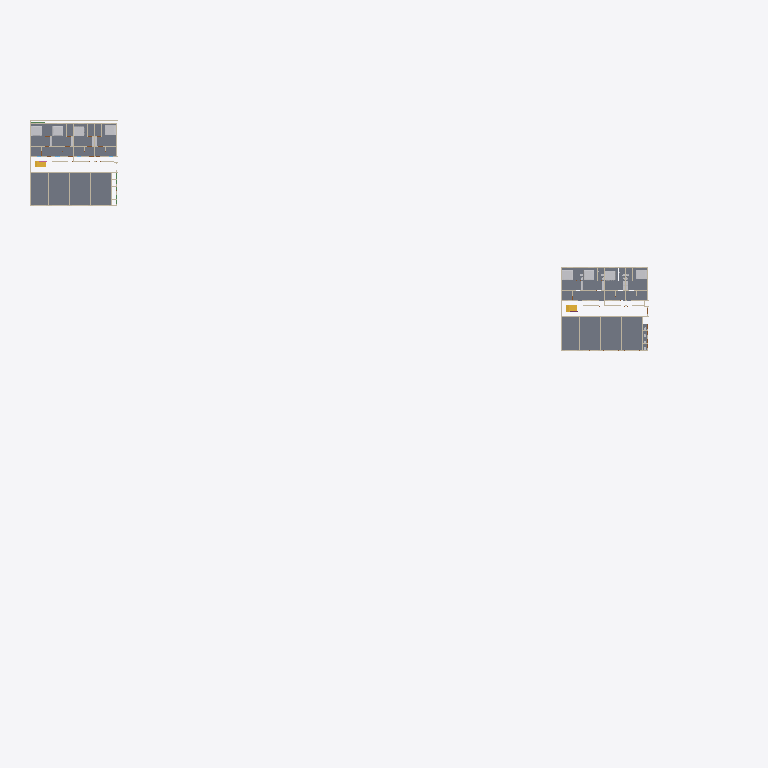
Plan cut of the same IFC building model at storey 'Re-de-chaussée' (level 0.00 m, cut at 1.40 m), seen from above with north up, elements coloured by IFC class (only those large enough to see are counted): 32 slabs (grey), 23 walls (beige), 8 other elements (light grey), 3 stairs (yellow). Cut surfaces are drawn darker.
Extent 140.3 m × 104.1 m × 9.6 m (x, y, z). Storeys (6): R+1 Dalle corps creux at -2.50 m; Sous-sol at -2.00 m; Sous-sol at -1.50 m; Sous-sol at -1.00 m; Re-de-chaussée at 0.00 m; 1er étage at 3.00 m. Elements (1232): 254 IfcBeam, 252 IfcColumn, 232 IfcWall, 154 IfcSlab, 128 IfcDoor, 72 IfcFurnishingElement, 72 IfcWindow, 40 IfcDistributionFlowElement, 18 IfcRailing, 6 IfcStair, 4 IfcRoof.

HEADER;
FILE_DESCRIPTION(('ViewDefinition [CoordinationView_V2.0, SurfaceGeometryAddOnView]','Option [Elements to export: Visible elements (on all stories)]','Option [Partial Structure Display: Entire Model]','Option [IFC Domain: All]','Option [Structural Function: All Elements]','Option [Convert Grid elements: On]','Option [Convert 2D symbols of Doors and Windows: Off]','[20 more]'),'2;1');
FILE_NAME('C:\\Users\\senan\\OneDrive\\Bureau\\Plan bassam 300m² ( 17.ifc','2026-09-30T12:23:06',('Architect'),('Building Designer Office'),'DDS_IFC v3.0','IFC file generated by Graphisoft Archicad 28.0.0','The authorising person');
FILE_SCHEMA(('IFC2X3'));
ENDSEC;
DATA;
#1=IFCPROJECT('344O7vICcwH8qAEnwJDjSU',#2,'Project',$,$,$,$,(#3),#4);
#27=IFCSITE('20FpTZCqJy2vhVJYtjuIce',#2,'Site',$,$,#4326,#4327,$,.ELEMENT.,(47,33,34,920000),(19,3,17,172000),0.0,$,$);
#12664=IFCBUILDING('00tMo7QcxqWdIGvc4sMN2A',#2,'Building',$,$,#12658,$,$,.ELEMENT.,$,$,$);
#97069=IFCBUILDINGSTOREY('2VA8cCe9j0MfyS82KF_0RM',#2,'Sous-sol',$,$,#23012,$,$,.ELEMENT.,-1500.0);
#97067=IFCBUILDINGSTOREY('0CvdINakf0PuFUNSmAK0U6',#2,'Sous-sol',$,$,#23011,$,$,.ELEMENT.,-2000.0);
#97071=IFCBUILDINGSTOREY('0lItPvvvH6bAawBm0zXvET',#2,'Sous-sol',$,$,#23013,$,$,.ELEMENT.,-1000.0);
#97073=IFCBUILDINGSTOREY('1oZ0wPs_PE8ANCPg3bIs4j',#2,'Re-de-chaussée',$,$,#23014,$,$,.ELEMENT.,0.0);
#97079=IFCBUILDINGSTOREY('2F0V3QPDDFMRTpJqxqPeZR',#2,'1er étage',$,$,#23015,$,$,.ELEMENT.,3000.0);
#97134=IFCBUILDINGSTOREY('2rVmepEQzA4ARmracNoHRn',#2,'R+1 Dalle corps creux',$,$,#23010,$,$,.ELEMENT.,-2500.0);
#18494=IFCSLAB('3$L3ZUZiP7LPo37Dqq9c0s',#2,'SLA - 004',$,$,#51089,#8712,'FF5438DE-8EC6-4755-9C83-1CDD34266036',.NOTDEFINED.);
#18499=IFCSLAB('2SboW6h$jFUxYATWaB1JM$',#2,'SLA - 004',$,$,#51103,#8717,'9C972806-AFFB-4F7B-B88A-76090B0535BF',.NOTDEFINED.);
#18500=IFCSLAB('1rAStxF013m8gDLFNeg$eQ',#2,'SLA - 004',$,$,#51106,#8718,'7529CDFB-3C00-43C0-8A8D-54F5E8ABFA1A',.NOTDEFINED.);
#17745=IFCSLAB('1jjJx0hjrFc9Feig2t1mk_',#2,'SLA - 004',$,$,#47394,#7966,'6DB53EC0-AEDD-4F98-93E8-B2A0B7070BBE',.NOTDEFINED.);
#17743=IFCSLAB('3QLLzKI$T6pO83wH6ZTyUf',#2,'SLA - 004',$,$,#47385,#7961,'DA555F54-4BF7-46CD-8203-E911A377C7A9',.NOTDEFINED.);
#17736=IFCSLAB('3ZqmZZAqj0cvJPl7EClWaA',#2,'SLA - 004',$,$,#47364,#7956,'E3D308E3-2B4B-409B-94D9-BC738CBE090A',.NOTDEFINED.);
#18491=IFCSLAB('1Osgdaizb6mgai0y$_UiXt',#2,'SLA - 004',$,$,#51087,#8709,'58DAA9E4-B3D9-46C2-A92C-03CFFE7AC877',.NOTDEFINED.);
#17738=IFCSLAB('19nMsKn158QvKfb7P6rvLN',#2,'SLA - 004',$,$,#47370,#7958,'49C56D94-C411-486B-9529-947646D79557',.NOTDEFINED.);
#18464=IFCSLAB('1U8tlUT6r8eg_O0L$S0RxP',#2,'SLA - 003',$,$,#50987,#8682,'5E237BDE-746D-48A2-AF98-015FDC01BED9',.NOTDEFINED.);
#16480=IFCSLAB('3ZH_qcowb2FAvltpiF25bO',#2,'SLA - 003',$,$,#41046,#7177,'E347ED26-CBA9-423C-AE6F-DF3B0F085958',.NOTDEFINED.);
#17709=IFCSLAB('3U9dZpv$91bwnlyUeM1WlG',#2,'SLA - 003',$,$,#47273,#7930,'DE2678F3-E7F2-4197-AC6F-F1EA16060BD0',.NOTDEFINED.);
#17708=IFCSLAB('2J5bHg66D5DPVFZYr0Xh4Q',#2,'SLA - 003',$,$,#47270,#7927,'9316546A-1863-4535-97CF-8E2D4086B11A',.NOTDEFINED.);
#18459=IFCSLAB('1UnjH6brj9zAPJVqlLt4sn',#2,'SLA - 003',$,$,#50968,#8676,'5EC6D446-975B-49F4-A653-7F4BD5DC4DB1',.NOTDEFINED.);
#18468=IFCSLAB('2WqWyX4AX1_fFCl8ng8lGv',#2,'SLA - 003',$,$,#50999,#8685,'A0D20F21-10A8-41FA-93CC-BC8C6A22F439',.NOTDEFINED.);
#18465=IFCSLAB('3gYQOkaBD5_gq$CHHEBUNZ',#2,'SLA - 003',$,$,#50990,#8679,'EA89A62E-90B3-45FA-AD3F-31144E2DE5E3',.NOTDEFINED.);
#17688=IFCSLAB('1OuhgI2Uf0ceXqa6newHOp',#2,'SLA - 003',$,$,#47208,#7915,'58E2BA92-09EA-409A-8874-906C68E91633',.NOTDEFINED.);
#18476=IFCSLAB('0PnzywZy9Cmhtz78M5sxQR',#2,'SLA - 003',$,$,#51031,#8695,'19C7DF3A-8FC2-4CC2-BDFD-1C8585DBB69B',.NOTDEFINED.);
#17723=IFCSLAB('0$ggodTRDEavqXe83REKGq',#2,'SLA - 003',$,$,#47325,#7943,'3FAAACA7-75B3-4E93-9D21-A080DB394434',.NOTDEFINED.);
#18471=IFCSLAB('14Y8oB2pf0DBz4iD$4zP7w',#2,'SLA - 003',$,$,#51012,#8688,'44888C8B-0B3A-4034-BF44-B0DFC4F591FA',.NOTDEFINED.);
#17714=IFCSLAB('3ILMz6bEPF8vMKrZlZLJTo',#2,'SLA - 003',$,$,#47292,#7932,'D2556F46-94E6-4F23-9594-D63BE3553772',.NOTDEFINED.);
#18481=IFCSLAB('17iLyXzCr3OvqpSyyU_$56',#2,'SLA - 003',$,$,#51051,#8699,'47B15F21-F4CD-4363-9D33-73CF1EFBF146',.NOTDEFINED.);
#17722=IFCSLAB('2Cj5Kp7XHBR8Uc5caX8yx7',#2,'SLA - 003',$,$,#47322,#7942,'8CB45533-1E14-4B6C-87A6-16692123CEC7',.NOTDEFINED.);
#18478=IFCSLAB('3PHmvNinPDf9RedoGN44bt',#2,'SLA - 003',$,$,#51045,#8693,'D9470E57-B316-4DA4-96E8-9F2417104977',.NOTDEFINED.);
#17719=IFCSLAB('2BQAJWEn99ZQJZEZX$RlIO',#2,'SLA - 003',$,$,#47311,#7936,'8B68A4E0-3B12-498D-A4E3-3A387F6EF498',.NOTDEFINED.);
#14229=IFCFURNISHINGELEMENT('2J6T$dWgb4gAnCYp0$04gL',#2,'FU - 002',$,$,#29078,#5893,'9319DFE7-82A9-44A8-AC4C-8B303F004A95');
#17744=IFCFURNISHINGELEMENT('3GddawTwf2AvJ7P8k5OB7D',#2,'FU - 002',$,$,#47388,#7965,'D09E793A-77AA-422B-94C7-648B8560B1CD');
#17751=IFCFURNISHINGELEMENT('020slTKBv8Sxl5zH3wALRt',#2,'FU - 002',$,$,#47419,#7974,'02036BDD-50BE-4873-BBC5-F510FA2956F7');
#18503=IFCFURNISHINGELEMENT('1dV2xfzIPDNg8kfWooNRmD',#2,'FU - 002',$,$,#51108,#8721,'677C2EE9-F526-4D5E-A22E-A60CB25DBC0D');
#18504=IFCFURNISHINGELEMENT('0MwObvwO182xmL$73DIOpW',#2,'FU - 002',$,$,#51117,#8723,'16E98979-E980-480B-BC15-FC70CD498CE0');
#14218=IFCFURNISHINGELEMENT('3kEPinserEdPxJQG3Q49qY',#2,'FU - 002',$,$,#28611,#5885,'EE399B31-DA8D-4E9D-9ED3-6900DA109D22');
#18507=IFCFURNISHINGELEMENT('0XT2LefO98tRxx727r629N',#2,'FU - 002',$,$,#51121,#8725,'21742568-A582-48DD-BEFB-1C21F5182257');
#18510=IFCFURNISHINGELEMENT('0b_Or3N013zx$oY7$IqdhJ',#2,'FU - 002',$,$,#51126,#8727,'25F98D43-5C00-43F7-BFF2-887FD2D27AD3');
#16883=IFCWALL('0MomWHmx94WOKaVG$sfOp2',#2,'SW - 010',$,$,#43319,#7349,'16CB0811-C3B2-4481-8524-7D0FF6A58CC2');
#15166=IFCWALL('0mOLKWPST9ARq0YnmfbOxr',#2,'SW - 019',$,$,#33591,#6442,'30615520-65C7-4929-BD00-8B1C29958EF5');
#17114=IFCSLAB('03$tM28f5AeuFn6qVfZFiH',#2,'SLA - 002',$,$,#44603,#7506,'03FF7582-2291-4AA3-83F1-1B47E98CFB11',.NOTDEFINED.);
#18021=IFCWALL('2sKl3aH7z62OldCCQXDikT',#2,'SW - 017',$,$,#48519,#8240,'B652F0E4-447F-4609-8BE7-30C6A136CB9D');
#18044=IFCWALL('3SL7yugXzEiBMerK9KSVNn',#2,'SW - 019',$,$,#48753,#8262,'DC547F38-AA1F-4EB0-B5A8-D5425471F5F1');
#15036=IFCWALL('3ubCy40114h9Uy$zCjqrLz',#2,'SW - 017',$,$,#32760,#6366,'F894CF04-0010-44AC-97BC-FFD32DD3557D');
#18456=IFCSLAB('1IhIc$VyT1vh6jN7IFgGAc',#2,'SLA - 002',$,$,#50957,#8673,'52AD29BF-7FC7-41E6-B1AD-5C748FA902A6',.NOTDEFINED.);
#17726=IFCSLAB('1TZdh3DN12Zw2ziqlQruUf',#2,'SLA - 002',$,$,#47334,#7947,'5D8E7AC3-3570-428F-A0BD-B34BDAD787A9',.NOTDEFINED.);
#17729=IFCSLAB('0dFevk9l94aAFY1iFxFhnI',#2,'SLA - 002',$,$,#47343,#7949,'273E8E6E-26F2-4490-A3E2-06C3FB3EBC52',.NOTDEFINED.);
#17737=IFCSLAB('0$eIlogtX8_ws3B20tzLNu',#2,'SLA - 002',$,$,#47367,#7957,'3FA12BF2-AB78-48FB-AD83-2C2037F555F8',.NOTDEFINED.);
#18485=IFCSLAB('3c5_Sk$db5iuhVQ9WNxxeS',#2,'SLA - 002',$,$,#51060,#8703,'E617E72E-FE79-45B3-8ADF-689817EFBA1C',.NOTDEFINED.);
#18488=IFCSLAB('0d73XgJ7f9pub$f3rdDnJY',#2,'SLA - 002',$,$,#51072,#8707,'271C386A-4C7A-49CF-897F-A43D673714E2',.NOTDEFINED.);
#18484=IFCSLAB('0zZxWLAnH0LvHk7bypb0GC',#2,'SLA - 002',$,$,#51061,#8701,'3D8FB815-2B14-4057-946E-1E5F3394040C',.NOTDEFINED.);
#17339=IFCWALL('2YwjG26m9ALRhYkSg9dodT',#2,'SW - 012',$,$,#45858,#7732,'A2EAD402-1B02-4A55-BAE2-B9CA899F29DD');
#18432=IFCWALL('0pNzptO29BJffK1Nix_35p',#2,'SW - 012',$,$,#50836,#8651,'335FDCF7-6022-4B4E-9A54-057B3BF83173');
#102717=IFCSTAIR('16yjktU3fDO8tfQdMJJpyD',#2,'STAIR - 001',$,$,#97074,$,'46F2DBB7-783A-4D60-8DE9-6A75934F3F0D',.NOTDEFINED.);
#18024=IFCWALL('3dKnLD0fXAz88LkjRhlbk9',#2,'SW - 016',$,$,#48555,#8242,'E753154D-0298-4AF4-8215-BAD6EBBE5B89');
#15033=IFCWALL('08ZhQ$okbAKvCfNmCbyfXu',#2,'SW - 016',$,$,#32746,#6363,'088EB6BF-CAE9-4A53-9329-5F0325F29878');
#102995=IFCSTAIR('2xd5Ju66rEXQdqpFO3CdHv',#2,'STAIR - 001',$,$,#97076,$,'BB9C54F8-186D-4E85-A9F4-CCF603327479',.NOTDEFINED.);
#14586=IFCWALL('366zLI6Oz0SxoEBBuVIwCF',#2,'SW - 003',$,$,#31200,#6101,'C61BD552-198F-4073-BC8E-2CBE1F4BA30F');
#17928=IFCWALL('1Sf1Nol4rBp9E52wJnQpst',#2,'SW - 003',$,$,#48048,#8147,'5CA415F2-BC4D-4BCC-9385-0BA4F16B3DB7');
#17983=IFCWALL('3_UHp2mMTBYwZO8ydeEUNp',#2,'SW - 011',$,$,#48310,#8200,'FE791CC2-C167-4B8B-A8D8-23C9E839E5F3');
#18004=IFCWALL('24ipUIhpb5FPdBw0Fdi_J6',#2,'SW - 014',$,$,#48423,#8221,'84B33792-AF39-453D-99CB-E803E7B3E4C6');
#18061=IFCWALL('33HZx5DS16iOxSUgot13aA',#2,'SW - 021',$,$,#48829,#8279,'C3463EC5-35C0-46B1-8EDC-7AACB704390A');
#18068=IFCWALL('3eo21NedTDGgvDdIenKAxm',#2,'SW - 022',$,$,#48862,#8286,'E8C82057-A277-4D42-AE4D-9D2A3150AEF0');
#18074=IFCWALL('3CPIMNNCbFPe4m6USN5tvH',#2,'SW - 023',$,$,#48898,#8292,'CC652597-5CC9-4F66-8130-19E717177E51');
#14212=IFCWALL('3vAedAaQP6HR8kKjw12fiz',#2,'SW - 023',$,$,#28585,#5880,'F92A89CA-91A6-4645-B22E-52DE810A9B3D');
#14812=IFCWALL('3BMbmeL3n3nxTW4GPXsqRI',#2,'SW - 014',$,$,#31931,#6244,'CB5A5C28-543C-43C7-B760-110661DB46D2');
#15278=IFCWALL('0gh283I_vESgvOFrjeYKhd',#2,'SW - 022',$,$,#34164,#6509,'2AAC2203-4BEE-4E72-AE58-3F5B68894AE7');
#15286=IFCWALL('1e9XUSwmL9ARAHjqqZw4rV',#2,'SW - 021',$,$,#34211,#6512,'6826179C-EB05-4929-B291-B74D23E84D5F');
#17956=IFCWALL('17NidMdjzCwOruqDwYTJsm',#2,'SW - 008',$,$,#48196,#8177,'475EC9D6-9EDF-4CE9-8D78-D0DEA2753DB0');
#102996=IFCSTAIR('1Nh6FkBUz52eC34x_XSjpG',#2,'STAIR - 001',$,$,#97077,$,'57AC63EE-2DEF-450A-8303-13BFA172DCD0',.NOTDEFINED.);
#14682=IFCWALL('14$rpjO_DCZwyGVARydv2e',#2,'SW - 008',$,$,#31522,#6164,'44FF5CED-63E3-4C8F-AF10-7CA6FC9F90A8');
#14731=IFCWALL('1qA5GSYfj9QxV4DoFSID4L',#2,'SW - 011',$,$,#31678,#6196,'7428541C-8A9B-496B-B7C4-3723DC48D115');
ENDSEC;
